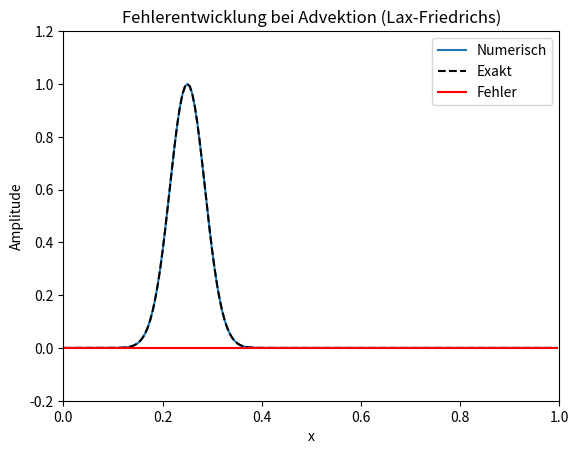

The matplotlib source for this figure:
import numpy as np
import matplotlib.pyplot as plt
import matplotlib.animation as animation

# Parameter
SIZE = 200
L = 1.0
dx = L / SIZE
x = np.linspace(0, L, SIZE, endpoint=False)

c = 1.0
dt = 0.4 * dx / c  # CFL-konform
maxTime = 600
sigma = 0.05
x0 = 0.25

# Anfangszustand
u = np.exp(-((x - x0) ** 2) / sigma**2)


# Exakte Lösung
def exact_solution(x, t):
    pos = (x - x0 - c * t) % L
    # Summe über mehrere "Perioden" für besseren periodischen Peak
    res = np.zeros_like(x)
    for shift in (-L, 0, L):
        res += np.exp(-((pos - shift) ** 2) / sigma**2)
    return res


fig, ax = plt.subplots()
(line_num,) = ax.plot(x, u, label="Numerisch")
(line_ex,) = ax.plot(x, exact_solution(x, 0), "--k", label="Exakt")
(line_err,) = ax.plot(x, u - exact_solution(x, 0), "r", label="Fehler")
ax.set_ylim(-0.2, 1.2)
ax.set_xlim(0, L)
ax.set_xlabel("x")
ax.set_ylabel("Amplitude")
ax.set_title("Fehlerentwicklung bei Advektion (Lax-Friedrichs)")
ax.legend()


# Lax-Friedrichs Scheme (periodisch)
def lax_friedrichs(u):
    u_right = np.roll(u, -1)
    u_left = np.roll(u, 1)
    return 0.5 * (u_right + u_left) - 0.5 * c * dt / dx * (u_right - u_left)


# Animation Update
def update(n):
    global u
    u = lax_friedrichs(u)
    t = n * dt
    u_ex = exact_solution(x, t)
    line_num.set_ydata(u)
    line_ex.set_ydata(u_ex)
    line_err.set_ydata(u - u_ex)
    ax.set_title(f"Zeit t = {t:.3f}")
    return line_num, line_ex, line_err


ani = animation.FuncAnimation(
    fig, update, frames=maxTime, interval=50, blit=False, repeat=False
)
plt.show()
